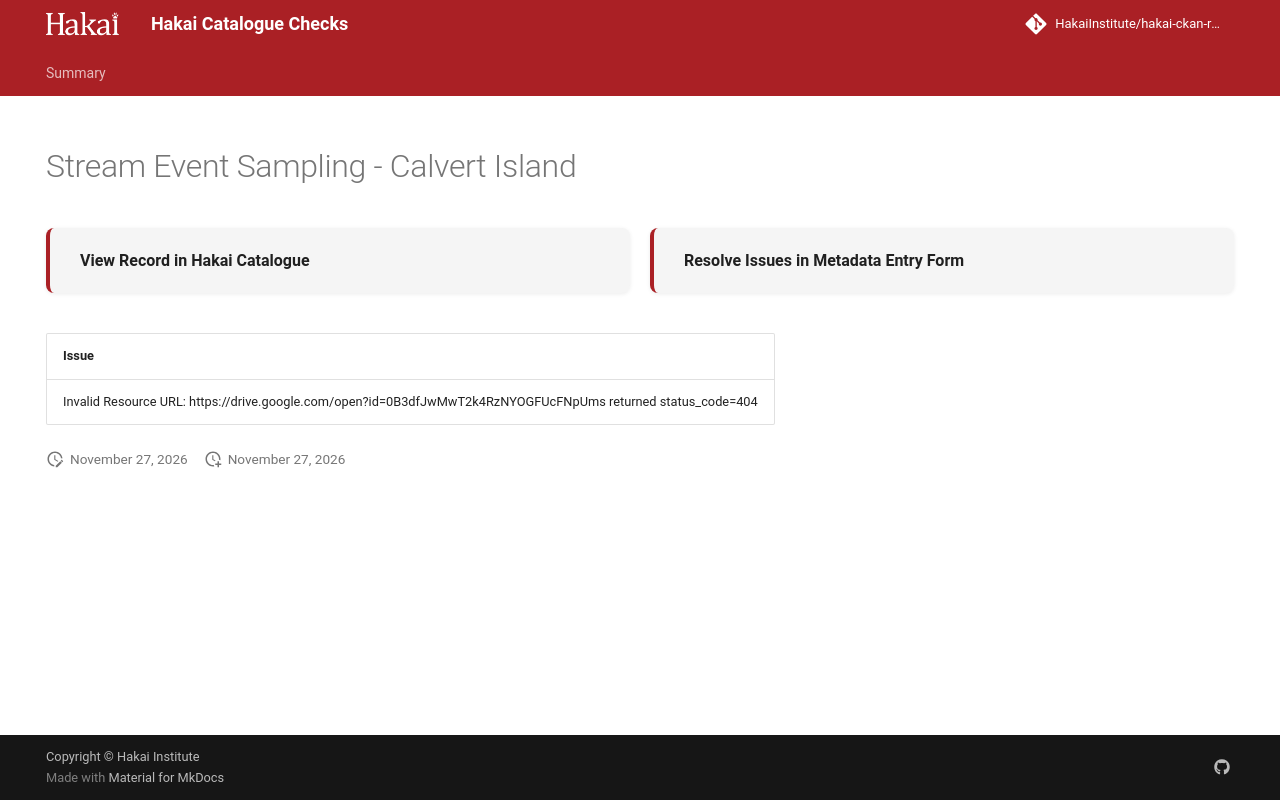

repository: HakaiInstitute/hakai-ckan-records-checks · page: main/records/def2a409-2319-4e8c-a584-9a467f044ada/index.html · generator: mkdocs

---
title: Stream Event Sampling - Calvert Island
hide:
  - navigation
  - toc
---

# Stream Event Sampling - Calvert Island

<div style="display:flex;flex-wrap:wrap;gap:1rem;margin:1.5rem 0 2rem;">
  <a href="https://catalogue.hakai.org/dataset/ca-cioos_8c981d76-5fea-44af-904f-58b159838b0a" target="_blank" rel="noopener noreferrer" style="flex:1;min-width:200px;padding:1rem 1.5rem;border-radius:8px;background:var(--md-code-bg-color);text-decoration:none;border-left:4px solid var(--md-primary-fg-color);box-shadow:0 1px 4px rgba(0,0,0,.08);display:flex;align-items:center;">
    <span style="font-weight:600;color:var(--md-typeset-color);">View Record in Hakai Catalogue</span>
  </a>
  
  <a href="https://hakaiinstitute.github.io/hakai-metadata-entry-form#/en/hakai/qbqh6DF00XZq8MOpQ3kKkI9GUv43/-MUdDVkQzaXJBY1ZtMjc" target="_blank" rel="noopener noreferrer" style="flex:1;min-width:200px;padding:1rem 1.5rem;border-radius:8px;background:var(--md-code-bg-color);text-decoration:none;border-left:4px solid var(--md-primary-fg-color);box-shadow:0 1px 4px rgba(0,0,0,.08);display:flex;align-items:center;">
    <span style="font-weight:600;color:var(--md-typeset-color);">Resolve Issues in Metadata Entry Form</span>
  </a>
  
</div>

| Issue                                                                                                        |
|:-------------------------------------------------------------------------------------------------------------|
| Invalid Resource URL: https://drive.google.com/open?id=0B3dfJwMwT2k4RzNYOGFUcFNpUms returned status_code=404 |

<script>
   document.addEventListener("DOMContentLoaded", function() {
    var map = L.map('map').setView([51.505, -125.09], 5);
    L.tileLayer('https://tile.openstreetmap.org/{z}/{x}/{y}.png', {
        maxZoom: 19,
        attribution: '&copy; <a href="http://www.openstreetmap.org/copyright">OpenStreetMap</a>'
    }).addTo(map);
    var geojsonFeature = {
        "type": "Feature",
        "properties": {
            "name" : "Stream Event Sampling - Calvert Island"
        },
        "geometry": {'type': 'Polygon', 'coordinates': [[[-128.1438446044922, 51.62526373476129], [-127.9639434814453, 51.62526373476129], [-127.9639434814453, 51.67809055534988], [-128.1438446044922, 51.67809055534988], [-128.1438446044922, 51.62526373476129]]]}
    }
    L.geoJSON(geojsonFeature).addTo(map);
   })
</script>
